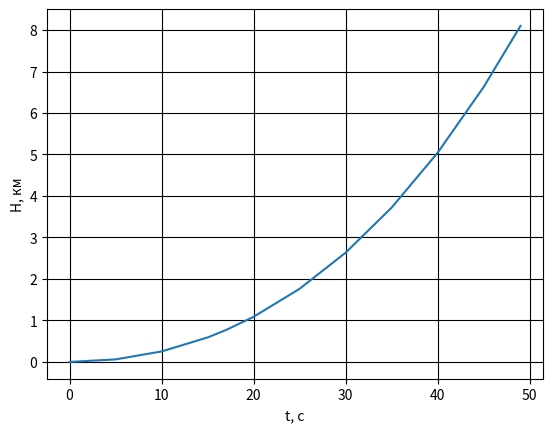

This figure's Python source:
import numpy as np # подключаем библиотеку для работы с множествами
from scipy.integrate import odeint # импортируем функцию для интегрирования систем ОДУ
import matplotlib.pyplot as plt # подключаем библиотеку для рисования графиков
import math

fig, ax = plt.subplots() # создаём Рисунок и 1 график на нём ax
def f(x):
    return math.log(x)
ln = np.vectorize(f)


w = 0.007 #мю
u = 2.1 #скорость выхода топлива
g = 0.01 #ускорение свободного падения км/с
t = np.array([0, 5, 10, 15, 17, 20, 25, 30, 35, 40, 45, 49]) # Добавляем возможность делать преобразования
ax.plot(t, -g * t ** 2 / 2 + u/w * ((1- w*t)*ln(1- w*t) + w*t)) # рисуем график, задавая значением по оси y функцию y, а значением по оси x функцию x
plt.xlabel('t, c') 
plt.ylabel('H, км')
plt.grid(color = 'black') # задаём легенду осям и цвет сетки
plt.show() # Выводим на экран

